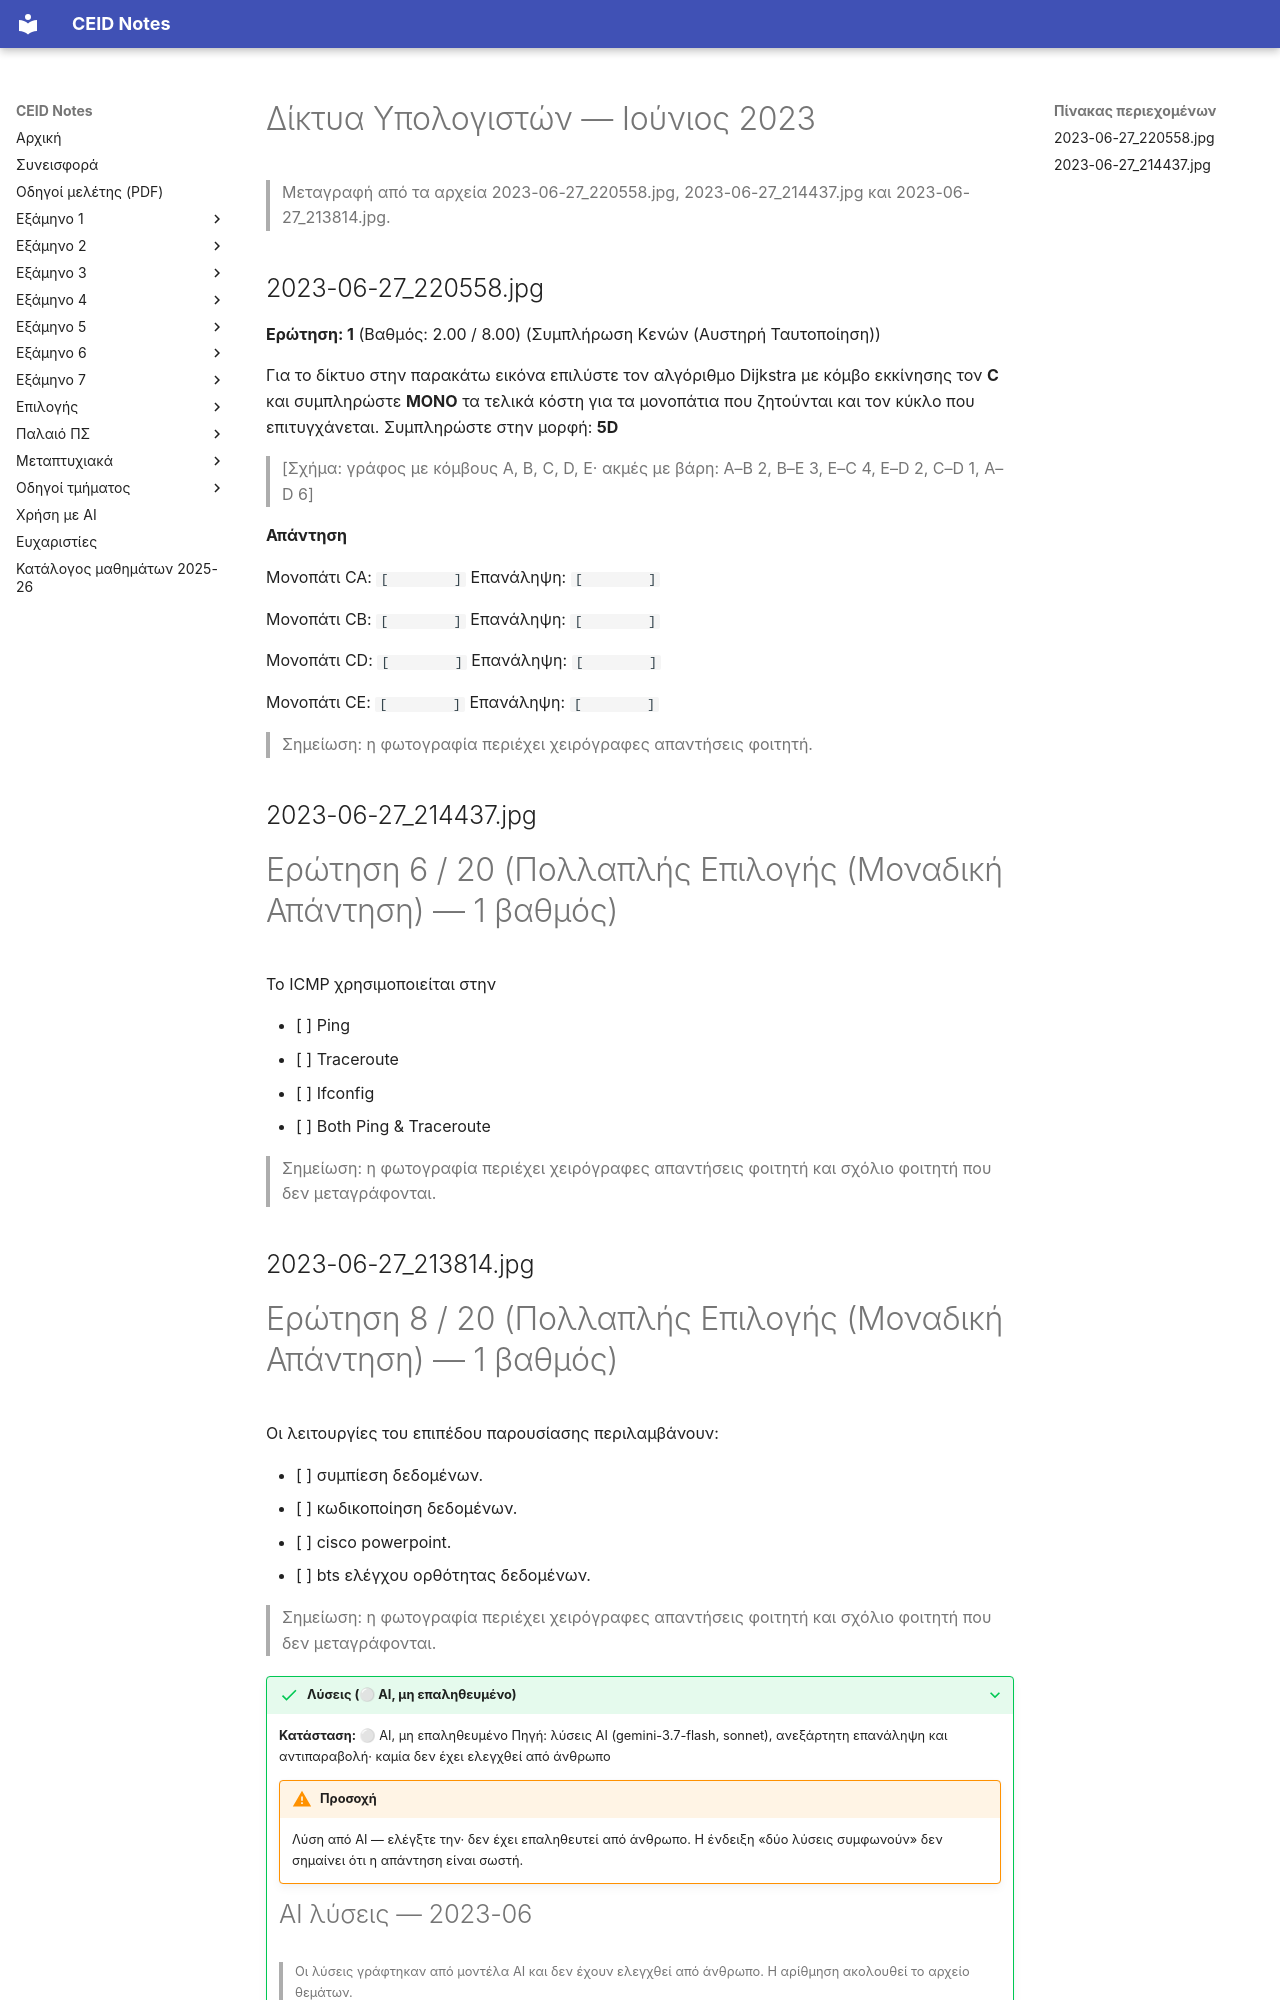

repository: kdngiorgos/ceid-notes · page: Semesters/Semester 6 (6ο Εξάμηνο)/Δίκτυα Υπολογιστών - CEID_24Y387/Previous Exams/2023-06.html · generator: mkdocs

---
course: CEID_24Y387
session: 2023-06
label: Ιούνιος 2023
sources:
- 2023-06-27_220558.jpg
- 2023-06-27_214437.jpg
- 2023-06-27_213814.jpg
format: mixed
duration_min: null
notes: ημερομηνία 2023-06 από τα ονόματα αρχείων (27/6/2023)· μόνο 3 από τις 20 ερωτήσεις (1, 6 και 8)· σημειώσεις και επιλογές απαντήσεων φοιτητή στα στιγμιότυπα δεν μεταφέρονται
transcription: partial
solutions: ai-unverified
---
# Δίκτυα Υπολογιστών — Ιούνιος 2023

> Μεταγραφή από τα αρχεία 2023-06-27_220558.jpg, 2023-06-27_214437.jpg και 2023-06-27_213814.jpg.

## 2023-06-27_220558.jpg

**Ερώτηση: 1** (Βαθμός: 2.00 / 8.00)
(Συμπλήρωση Κενών (Αυστηρή Ταυτοποίηση))

Για το δίκτυο στην παρακάτω εικόνα επιλύστε τον αλγόριθμο Dijkstra με κόμβο εκκίνησης τον **C** και συμπληρώστε **ΜΟΝΟ** τα τελικά κόστη για τα μονοπάτια που ζητούνται και τον κύκλο που επιτυγχάνεται. Συμπληρώστε στην μορφή: **5D**

> [Σχήμα: γράφος με κόμβους A, B, C, D, E· ακμές με βάρη: A–B 2, B–E 3, E–C 4, E–D 2, C–D 1, A–D 6]

**Απάντηση**

Μονοπάτι CA: `[        ]` Επανάληψη: `[        ]`

Μονοπάτι CB: `[        ]` Επανάληψη: `[        ]`

Μονοπάτι CD: `[        ]` Επανάληψη: `[        ]`

Μονοπάτι CE: `[        ]` Επανάληψη: `[        ]`

> Σημείωση: η φωτογραφία περιέχει χειρόγραφες απαντήσεις φοιτητή.

## 2023-06-27_214437.jpg

# Ερώτηση 6 / 20 (Πολλαπλής Επιλογής (Μοναδική Απάντηση) — 1 βαθμός)

Το ICMP χρησιμοποιείται στην

- [ ] Ping
- [ ] Traceroute
- [ ] Ifconfig
- [ ] Both Ping & Traceroute

> Σημείωση: η φωτογραφία περιέχει χειρόγραφες απαντήσεις φοιτητή και σχόλιο φοιτητή που δεν μεταγράφονται.

## 2023-06-27_213814.jpg
